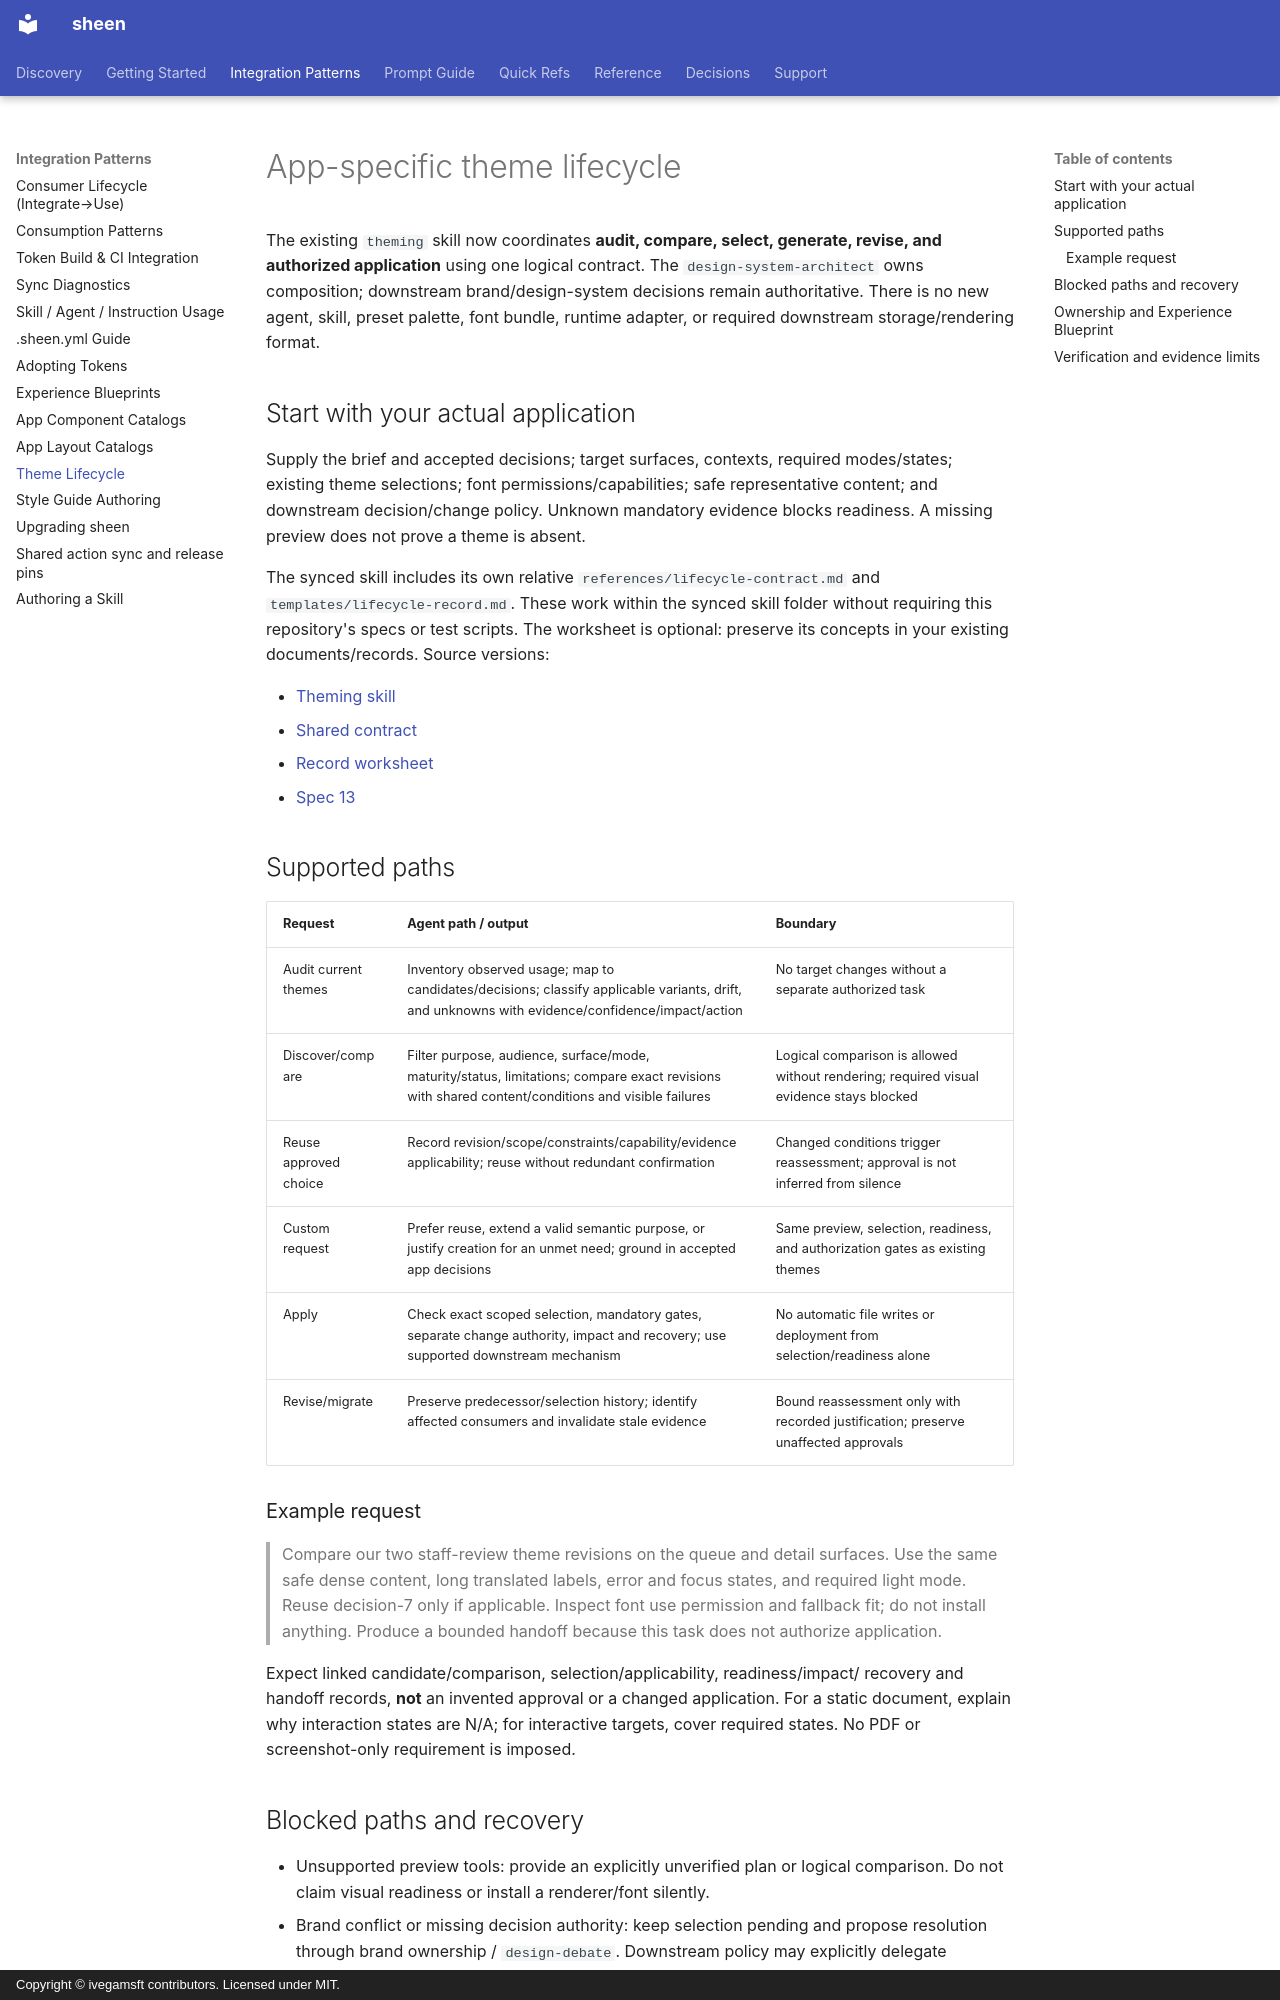

repository: ivegamsft/sheen · page: guides/theme-lifecycle/index.html · generator: mkdocs · copyright: Copyright © ivegamsft contributors. Licensed under MIT.

# App-specific theme lifecycle

The existing `theming` skill now coordinates **audit, compare, select, generate,
revise, and authorized application** using one logical contract. The
`design-system-architect` owns composition; downstream brand/design-system
decisions remain authoritative. There is no new agent, skill, preset palette,
font bundle, runtime adapter, or required downstream storage/rendering format.

## Start with your actual application

Supply the brief and accepted decisions; target surfaces, contexts, required
modes/states; existing theme selections; font permissions/capabilities; safe
representative content; and downstream decision/change policy. Unknown mandatory
evidence blocks readiness. A missing preview does not prove a theme is absent.

The synced skill includes its own relative
`references/lifecycle-contract.md` and `templates/lifecycle-record.md`.
These work within the synced skill folder without requiring this repository's
specs or test scripts. The worksheet is optional: preserve its concepts in your
existing documents/records. Source versions:

- [Theming skill](https://github.com/ivegamsft/sheen/blob/main/skills/theming/SKILL.md)
- [Shared contract](https://github.com/ivegamsft/sheen/blob/main/skills/theming/references/lifecycle-contract.md)
- [Record worksheet](https://github.com/ivegamsft/sheen/blob/main/skills/theming/templates/lifecycle-record.md)
- [Spec 13](https://github.com/ivegamsft/sheen/blob/main/specs/13-theme-lifecycle.spec.md)

## Supported paths

| Request | Agent path / output | Boundary |
|---|---|---|
| Audit current themes | Inventory observed usage; map to candidates/decisions; classify applicable variants, drift, and unknowns with evidence/confidence/impact/action | No target changes without a separate authorized task |
| Discover/compare | Filter purpose, audience, surface/mode, maturity/status, limitations; compare exact revisions with shared content/conditions and visible failures | Logical comparison is allowed without rendering; required visual evidence stays blocked |
| Reuse approved choice | Record revision/scope/constraints/capability/evidence applicability; reuse without redundant confirmation | Changed conditions trigger reassessment; approval is not inferred from silence |
| Custom request | Prefer reuse, extend a valid semantic purpose, or justify creation for an unmet need; ground in accepted app decisions | Same preview, selection, readiness, and authorization gates as existing themes |
| Apply | Check exact scoped selection, mandatory gates, separate change authority, impact and recovery; use supported downstream mechanism | No automatic file writes or deployment from selection/readiness alone |
| Revise/migrate | Preserve predecessor/selection history; identify affected consumers and invalidate stale evidence | Bound reassessment only with recorded justification; preserve unaffected approvals |

### Example request

> Compare our two staff-review theme revisions on the queue and detail surfaces.
> Use the same safe dense content, long translated labels, error and focus states,
> and required light mode. Reuse decision-7 only if applicable. Inspect font use
> permission and fallback fit; do not install anything. Produce a bounded handoff
> because this task does not authorize application.

Expect linked candidate/comparison, selection/applicability, readiness/impact/
recovery and handoff records, **not** an invented approval or a changed application.
For a static document, explain why interaction states are N/A; for interactive
targets, cover required states. No PDF or screenshot-only requirement is imposed.
